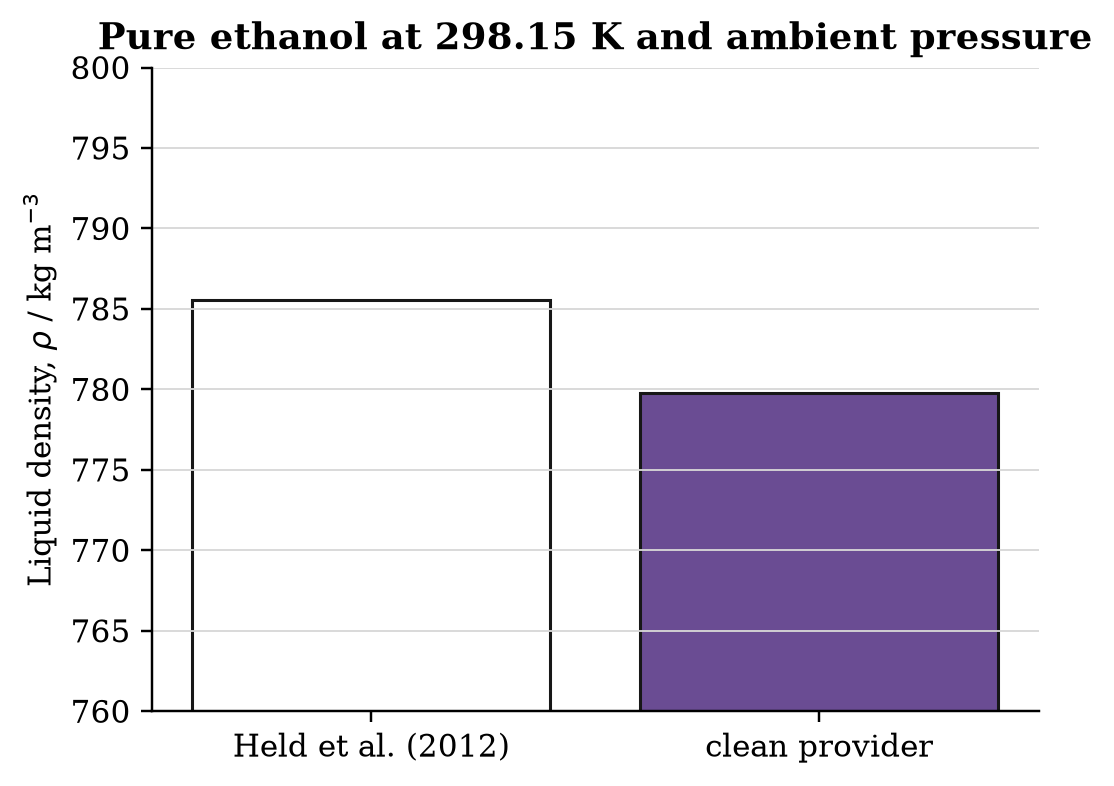

Values plotted in this chart, from the file beside it:
temperature_K, density_kg_m3_literature, density_kg_m3_model, error_kg_m3, relative_error, association_helmholtz, root_branch, root_stable, pressure_residual_pa, parameter_fingerprint
298.1, 785.5, 779.8, -5.755, -0.007326, -4.728, liquid, True, 2.6808847906067967e-06, sha256:9bde35a37d090db81b652abbc51b81378…
